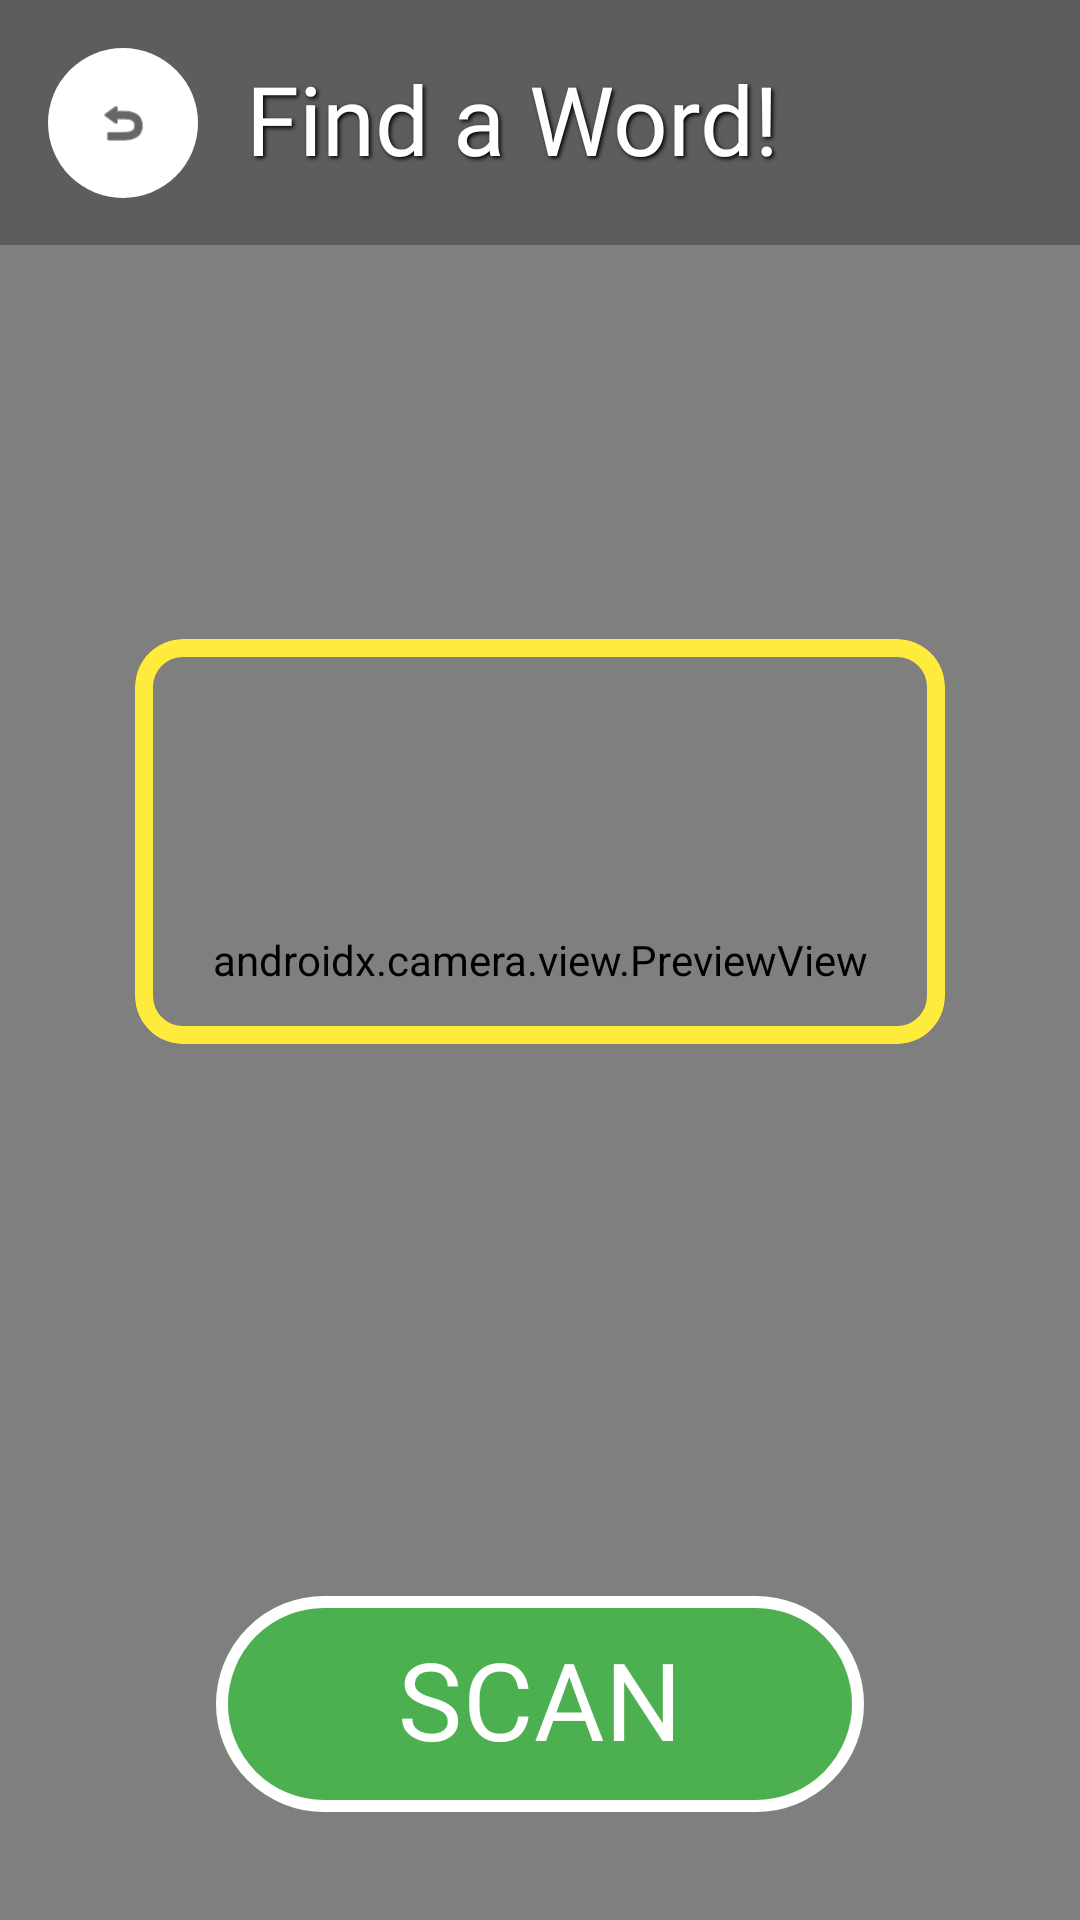

This screen was rendered from an Android layout file. Write that file and the resources it references.
<!-- AndroidManifest.xml: application theme Theme.LetterLand -->
<!-- res/layout/activity_play.xml -->
<?xml version="1.0" encoding="utf-8"?>
<androidx.constraintlayout.widget.ConstraintLayout xmlns:android="http://schemas.android.com/apk/res/android"
    xmlns:app="http://schemas.android.com/apk/res-auto"
    xmlns:tools="http://schemas.android.com/tools"
    android:layout_width="match_parent"
    android:layout_height="match_parent"
    android:background="#000000"
    android:fitsSystemWindows="true"
    tools:context=".PlayActivity">

    <androidx.camera.view.PreviewView
        android:id="@+id/viewFinder"
        android:layout_width="match_parent"
        android:layout_height="match_parent"
        app:layout_constraintBottom_toBottomOf="parent"
        app:layout_constraintEnd_toEndOf="parent"
        app:layout_constraintStart_toStartOf="parent"
        app:layout_constraintTop_toTopOf="parent" />

    <View
        android:layout_width="match_parent"
        android:layout_height="0dp"
        android:background="#44000000"
        app:layout_constraintTop_toTopOf="parent"
        app:layout_constraintBottom_toBottomOf="@id/btnBack"
        android:layout_marginBottom="-16dp" />
    <com.google.android.material.button.MaterialButton
        android:id="@+id/btnBack"
        android:layout_width="50dp"
        android:layout_height="50dp"
        android:layout_marginStart="16dp"
        android:layout_marginTop="16dp"
        android:insetLeft="0dp"
        android:insetTop="0dp"
        android:insetRight="0dp"
        android:insetBottom="0dp"
        android:padding="0dp"
        app:backgroundTint="#FFFFFF"
        app:cornerRadius="25dp"
        app:icon="@android:drawable/ic_menu_revert"
        app:iconGravity="textStart"
        app:iconPadding="0dp"
        app:iconTint="#000000"
        app:layout_constraintStart_toStartOf="parent"
        app:layout_constraintTop_toTopOf="parent" />

    <TextView
        android:id="@+id/tvPlayTitle"
        android:layout_width="0dp"
        android:layout_height="0dp"
        android:layout_marginStart="16dp"
        android:layout_marginEnd="16dp"
        android:fontFamily="@font/kid_font"
        android:gravity="center_vertical|start"
        android:shadowColor="#000000"
        android:shadowDx="2"
        android:shadowDy="2"
        android:shadowRadius="3"
        android:text="Find a Word!"
        android:textColor="#FFFFFF"
        android:includeFontPadding="false"
        app:autoSizeTextType="uniform"
        app:autoSizeMaxTextSize="32sp"
        app:autoSizeMinTextSize="18sp"
        app:layout_constraintBottom_toBottomOf="@+id/btnBack"
        app:layout_constraintEnd_toEndOf="parent"
        app:layout_constraintStart_toEndOf="@+id/btnBack"
        app:layout_constraintTop_toTopOf="@+id/btnBack" />

    <FrameLayout
        android:id="@+id/scanContainer"
        android:layout_width="0dp"
        android:layout_height="0dp"
        app:layout_constraintWidth_percent="0.75"
        app:layout_constraintDimensionRatio="2:1"
        app:layout_constraintBottom_toTopOf="@+id/btnScan"
        app:layout_constraintEnd_toEndOf="parent"
        app:layout_constraintStart_toStartOf="parent"
        app:layout_constraintTop_toBottomOf="@+id/tvPlayTitle"
        app:layout_constraintVertical_bias="0.45">

        <com.google.android.material.card.MaterialCardView
            android:id="@+id/targetBox"
            android:layout_width="match_parent"
            android:layout_height="match_parent"
            app:cardBackgroundColor="@android:color/transparent"
            app:cardCornerRadius="16dp"
            app:cardElevation="0dp"
            app:strokeColor="#FFEB3B"
            app:strokeWidth="6dp" />

        <View
            android:id="@+id/highlightBox"
            android:layout_width="10dp"
            android:layout_height="10dp"
            android:background="#664CAF50"
            android:visibility="gone" />
    </FrameLayout>

    <com.google.android.material.button.MaterialButton
        android:id="@+id/btnScan"
        android:layout_width="0dp"
        android:layout_height="80dp"
        android:layout_marginBottom="32dp"
        android:fontFamily="@font/kid_font"
        android:text="SCAN"
        android:textColor="#FFFFFF"
        android:maxLines="1"
        android:includeFontPadding="false"
        app:autoSizeTextType="uniform"
        app:autoSizeMaxTextSize="36sp"
        app:autoSizeMinTextSize="20sp"
        app:backgroundTint="#4CAF50"
        app:cornerRadius="40dp"
        app:layout_constraintWidth_percent="0.6"
        app:layout_constraintBottom_toBottomOf="parent"
        app:layout_constraintEnd_toEndOf="parent"
        app:layout_constraintStart_toStartOf="parent"
        app:strokeColor="#FFFFFF"
        app:strokeWidth="4dp" />

    <ImageView
        android:id="@+id/ivResultPicture"
        android:layout_width="0dp"
        android:layout_height="0dp"
        android:elevation="10dp"
        android:visibility="gone"
        app:layout_constraintWidth_percent="0.8"
        app:layout_constraintDimensionRatio="1:1"
        app:layout_constraintBottom_toBottomOf="parent"
        app:layout_constraintEnd_toEndOf="parent"
        app:layout_constraintStart_toStartOf="parent"
        app:layout_constraintTop_toTopOf="parent"
        tools:srcCompat="@tools:sample/avatars" />

</androidx.constraintlayout.widget.ConstraintLayout>
<!-- resources referenced by this layout -->
<resources>
  <style name="Theme.LetterLand" parent="Base.Theme.LetterLand" />
  <style name="Base.Theme.LetterLand" parent="Theme.Material3.DayNight.NoActionBar">
      </style>
</resources>
